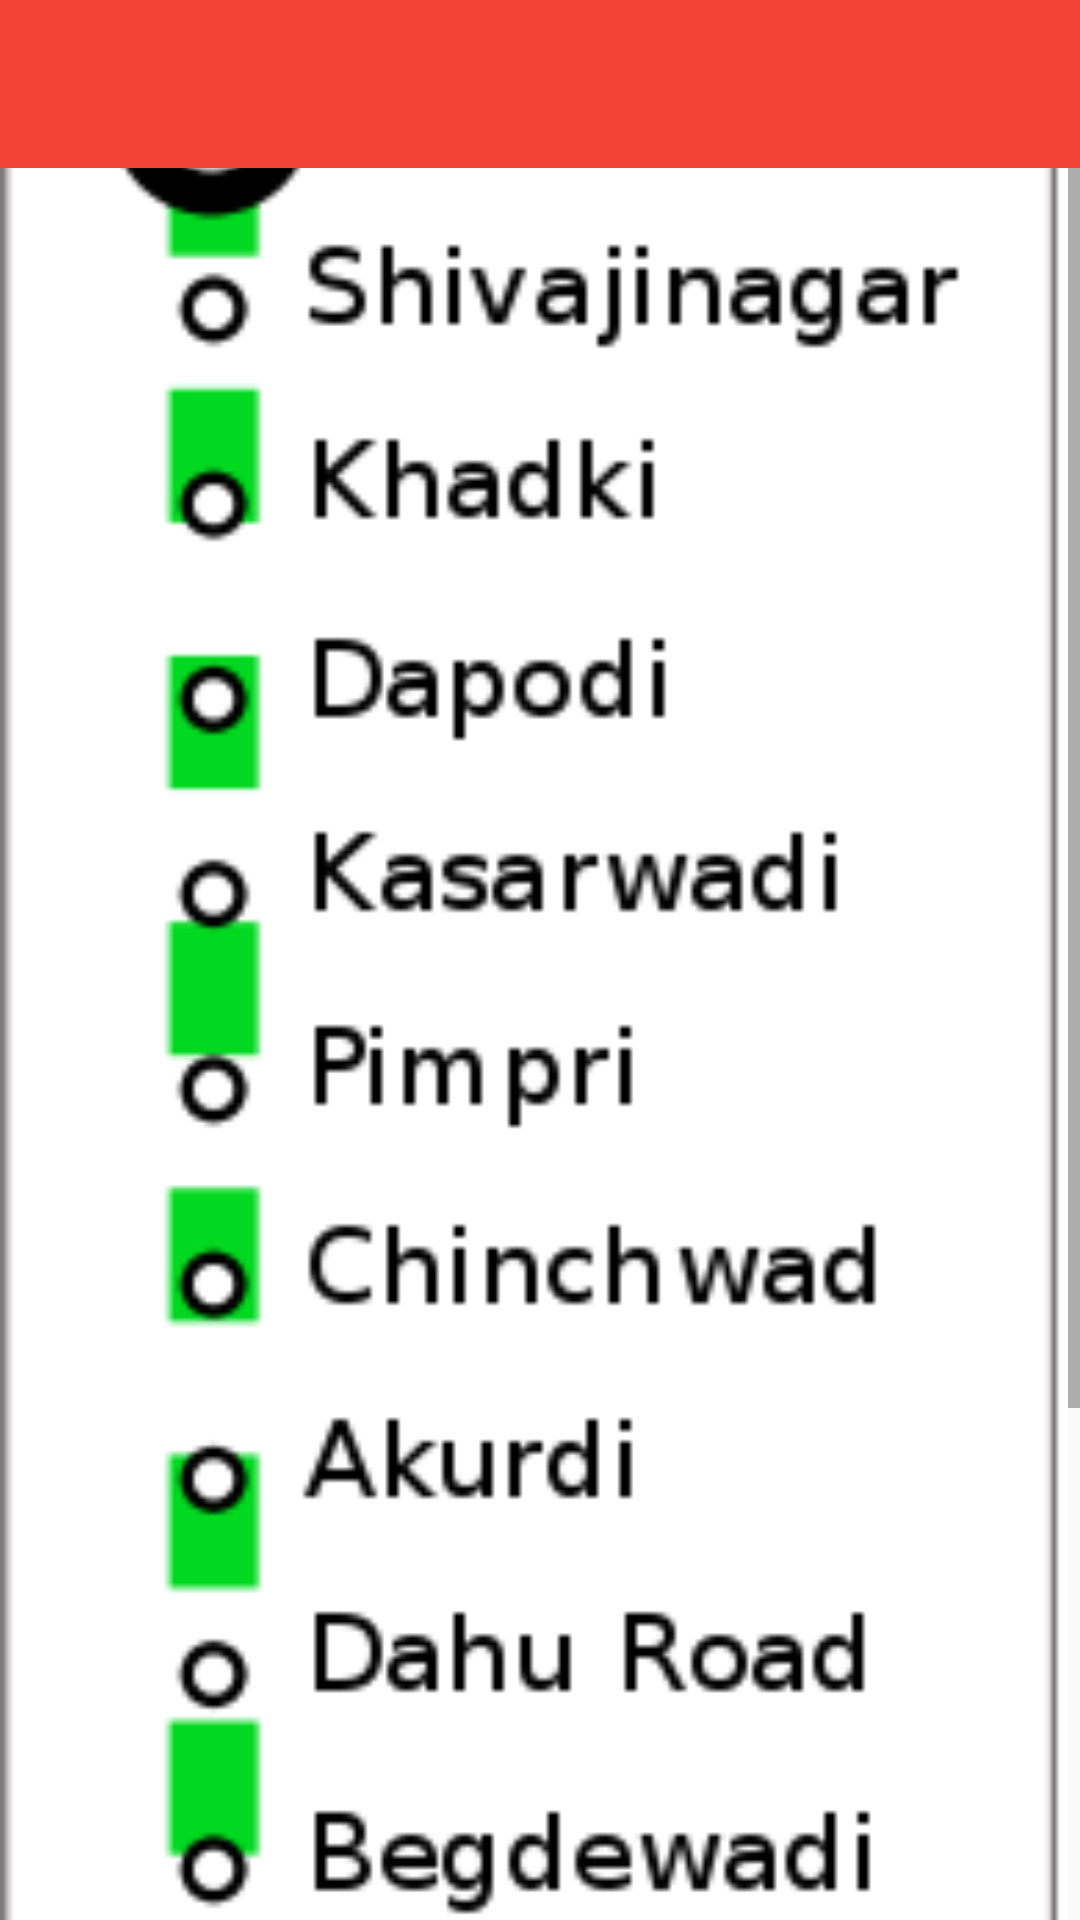

This screen was rendered from an Android layout file. Write that file and the resources it references.
<!-- AndroidManifest.xml: application theme AppTheme -->
<!-- res/layout/activity_map.xml -->
<?xml version="1.0" encoding="utf-8"?>
<RelativeLayout xmlns:android="http://schemas.android.com/apk/res/android"
    xmlns:app="http://schemas.android.com/apk/res-auto"
    xmlns:tools="http://schemas.android.com/tools"
    android:layout_height="match_parent"
    android:layout_width="match_parent">
    <android.support.v7.widget.Toolbar
        android:id="@+id/toolbar"
        android:layout_width="match_parent"
        android:layout_height="?actionBarSize"
        android:layout_alignParentLeft="true"
        android:layout_alignParentStart="true"
        android:layout_alignParentTop="true"
        android:background="@color/colorPrimary"
        android:theme="@style/AppTheme.AppBarOverlay">


    </android.support.v7.widget.Toolbar>

    <ScrollView
        android:fillViewport="true"
        android:layout_height="match_parent"
        android:layout_width="match_parent"
        android:layout_below="@+id/toolbar"
        android:scrollbarStyle="insideInset"
        android:scrollbars="vertical">

        <RelativeLayout
            android:layout_height="match_parent"
            android:layout_width="match_parent">

            <ImageView
                android:background="#ffffff"
                android:id="@+id/Map"
                android:layout_height="match_parent"
                android:layout_width="match_parent"
                android:scaleType="centerCrop"
                android:src="@drawable/pune_map" />

        </RelativeLayout>
    </ScrollView>
</RelativeLayout>
<!-- resources referenced by this layout -->
<resources>
  <color name="colorPrimary">#F44336</color>
  <!-- drawable pune_map: png bitmap (drawable, 21577 bytes) -->
  <style name="AppTheme.AppBarOverlay" parent="ThemeOverlay.AppCompat.Dark.NoActionBar" />
  <style name="AppTheme" parent="Theme.AppCompat.Light.DarkActionBar">
          
          <item name="colorPrimary">@color/colorPrimary</item>
          <item name="colorPrimaryDark">@color/colorPrimaryDark</item>
          <item name="colorAccent">@color/colorAccent</item>
          <item name="windowActionBar">false</item>
  
          <item name="windowNoTitle">true</item>
      </style>
  <style name="ThemeOverlay.AppCompat.Dark.NoActionBar">
  
      </style>
  <color name="colorPrimaryDark">#E53935</color>
  <color name="colorAccent">#FF4081</color>
</resources>
